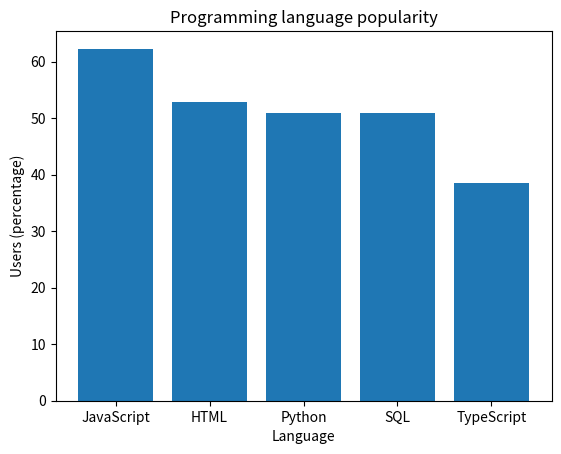

Recreate this plot in Python. (Note: this script raises an exception after producing the figure.)
#No show!!
Lan = {'JavaScript':62.3, 'HTML':52.9, 'Python':51, 'SQL':51, 'TypeScript':38.5}
print (Lan)
import matplotlib
import matplotlib.pyplot as plt
language = list(Lan.keys())
values = list(Lan.values())
plt.bar(language,values)
plt.title('Programming language popularity')
plt.xlabel('Language')
plt.ylabel('Users (percentage)')
plt.show()
a = input("Input language:")
print ("The percentage of developers who use", a, "is", Lan[a], ".")
